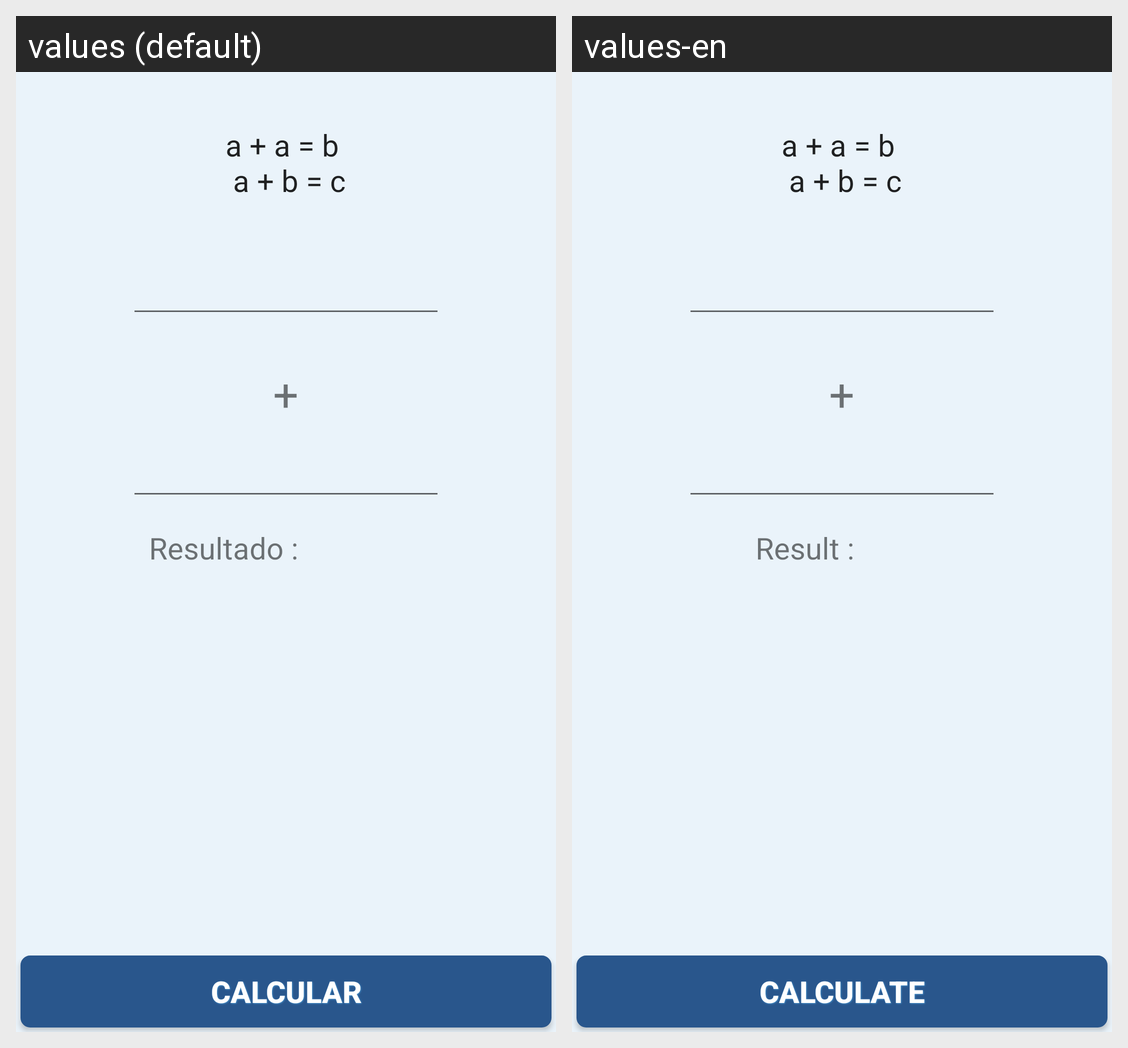

The Android screen above is rendered under two locales of the same app. Produce the string resources it draws, with the default and per-locale values.
Android screen res/layout/suma.xml rendered under 2 locales, left to right: values (default), values-en. Device: Nexus 5 (rendered at 1080×1920; each locale shown at half size, 540×960, under a caption strip naming it); theme CustomActionBarTheme.
Strings drawn on this screen, with the default value and each locale's value (text and hints the layout hard-codes, and strings that could not be matched under every locale, appear in the picture but are not listed):

tvsuma
  values: a + a = b 
       a + b = c
  values-en: a + a = b 
       a + b = c

tvsum
  values: +
  values-en: +

btncalcularsuma
  values: Calcular
  values-en: Calculate

tvresultado
  values: Resultado :
  values-en: Result :
